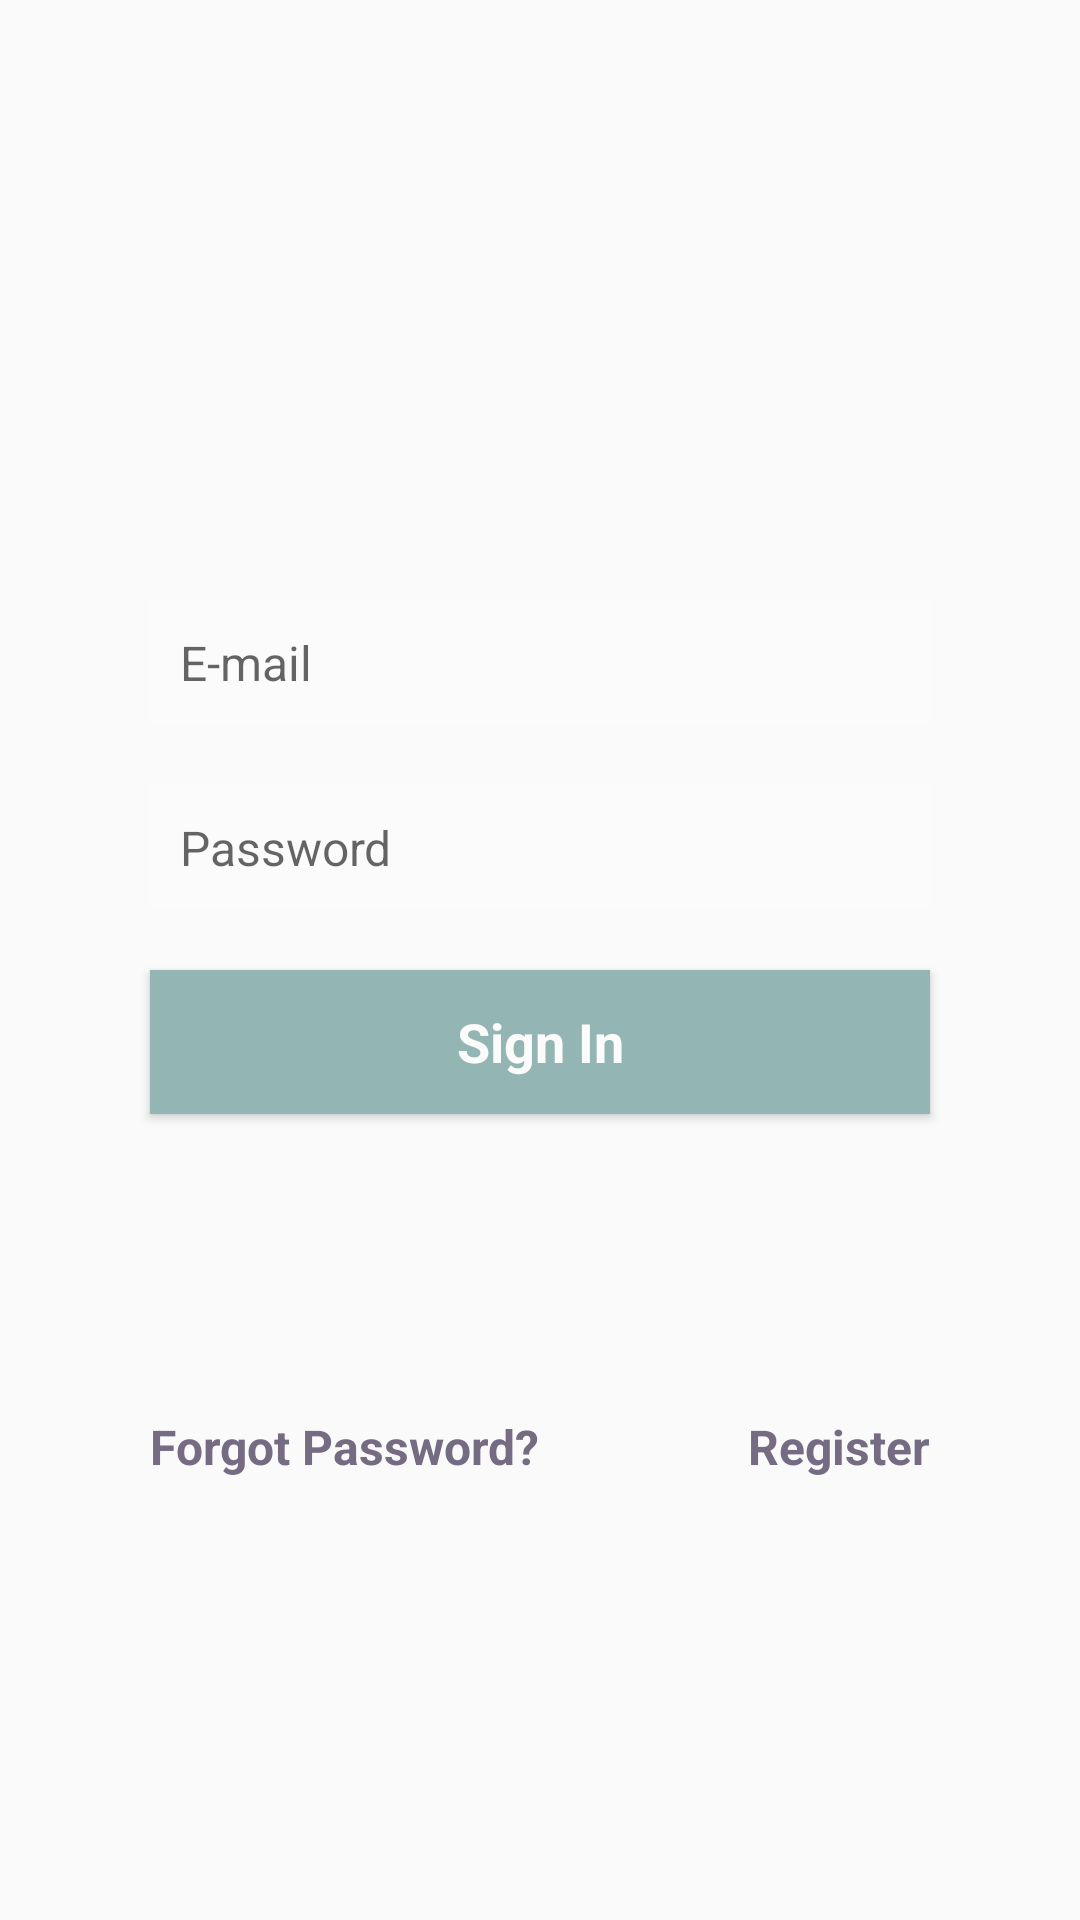

Here is an Android app screen rendered from its layout file. Give the layout XML and the strings, colors and styles it references.
<!-- AndroidManifest.xml: application theme AppTheme -->
<!-- res/layout/fragment_sign_in.xml -->
<?xml version="1.0" encoding="utf-8"?>
<androidx.constraintlayout.widget.ConstraintLayout
    xmlns:android="http://schemas.android.com/apk/res/android"
    xmlns:app="http://schemas.android.com/apk/res-auto"
    xmlns:tools="http://schemas.android.com/tools"
    android:layout_width="match_parent"
    android:layout_height="match_parent"
    android:id="@+id/fragment_sign_in">

    <EditText
        android:id="@+id/fragment_sign_in_email_input"
        android:layout_width="0dp"
        android:layout_height="wrap_content"
        android:layout_marginStart="50dp"
        android:layout_marginTop="200dp"
        android:layout_marginEnd="50dp"
        android:background="@color/colorBackground"
        android:ems="10"
        android:hint="E-mail"
        android:inputType="textEmailAddress"
        android:padding="10dp"
        android:textColor="@color/colorText"
        android:textSize="16sp"
        app:layout_constraintEnd_toEndOf="parent"
        app:layout_constraintStart_toStartOf="parent"
        app:layout_constraintTop_toTopOf="parent" />

    <EditText
        android:id="@+id/fragment_sign_in_password_input"
        android:layout_width="0dp"
        android:layout_height="wrap_content"
        android:layout_marginStart="50dp"
        android:layout_marginTop="20dp"
        android:layout_marginEnd="50dp"
        android:background="@color/colorBackground"
        android:ems="10"
        android:hint="Password"
        android:inputType="textPassword"
        android:padding="10dp"
        android:textColor="@color/colorText"
        android:textSize="16sp"
        app:layout_constraintEnd_toEndOf="parent"
        app:layout_constraintStart_toStartOf="parent"
        app:layout_constraintTop_toBottomOf="@+id/fragment_sign_in_email_input" />

    <Button
        android:id="@+id/fragment_sign_in_login_button"
        android:layout_width="0dp"
        android:layout_height="wrap_content"
        android:layout_marginStart="50dp"
        android:layout_marginTop="20dp"
        android:layout_marginEnd="50dp"
        android:background="@color/colorAccent"
        android:shadowColor="@color/colorText"
        android:shadowDx="5"
        android:shadowDy="5"
        android:text="Sign In"
        android:textAllCaps="false"
        android:textColor="@color/colorPrimary"
        android:textSize="18sp"
        android:textStyle="bold"
        app:layout_constraintEnd_toEndOf="parent"
        app:layout_constraintHorizontal_bias="0.0"
        app:layout_constraintStart_toStartOf="parent"
        app:layout_constraintTop_toBottomOf="@+id/fragment_sign_in_password_input" />

    <TextView
        android:id="@+id/fragment_sign_in_forgot_password"
        android:layout_width="0dp"
        android:layout_height="wrap_content"
        android:layout_marginStart="50dp"
        android:layout_marginTop="100dp"
        android:clickable="true"
        android:text="Forgot Password?"
        android:textColor="@color/colorText"
        android:textSize="16sp"
        android:textStyle="bold"
        app:layout_constraintStart_toStartOf="parent"
        app:layout_constraintTop_toBottomOf="@+id/fragment_sign_in_login_button" />

    <TextView
        android:id="@+id/fragment_sign_in_register"
        android:layout_width="0dp"
        android:layout_height="wrap_content"
        android:layout_marginEnd="50dp"
        android:text="Register"
        android:textColor="@color/colorText"
        android:textSize="16sp"
        android:textStyle="bold"
        app:layout_constraintEnd_toEndOf="parent"
        app:layout_constraintTop_toTopOf="@+id/fragment_sign_in_forgot_password" />
</androidx.constraintlayout.widget.ConstraintLayout>
<!-- resources referenced by this layout -->
<resources>
  <color name="colorAccent">#93b5b3</color>
  <color name="colorBackground">#fbfbfb</color>
  <color name="colorPrimary">#fbfbfb</color>
  <color name="colorText">#756c83</color>
  <style name="AppTheme" parent="Theme.AppCompat.Light">
          <item name="colorPrimary">@color/colorPrimary</item>
          <item name="colorPrimaryDark">@color/colorPrimary</item>
          <item name="android:textColorPrimary">@color/colorText</item>
          <item name="colorAccent">@color/colorAccent</item>
          <item name="fontFamily">@font/open_sans</item>
          <item name="android:windowLightStatusBar">true</item>
  
  
  
      </style>
</resources>
